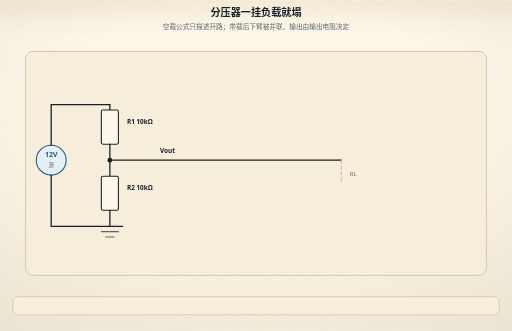
t = 0.00 s
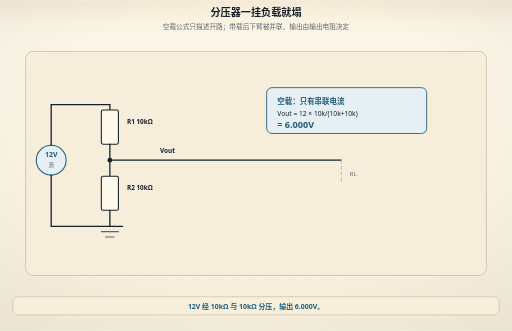
t = 1.80 s
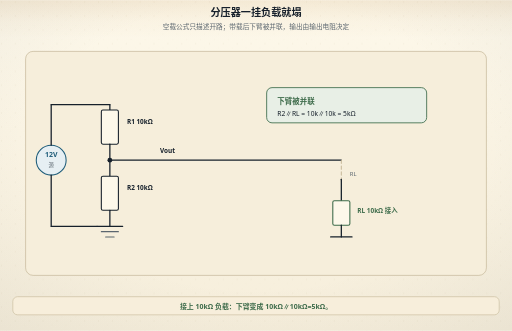
t = 2.60 s
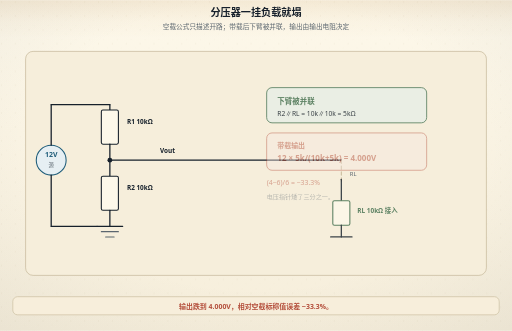
t = 4.31 s
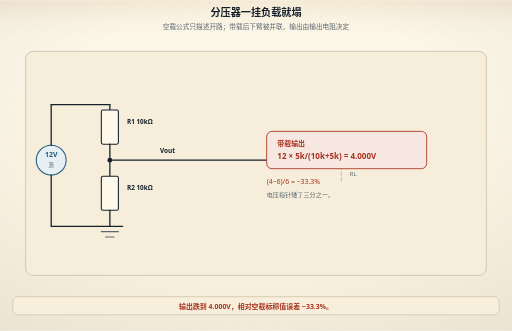
t = 6.40 s
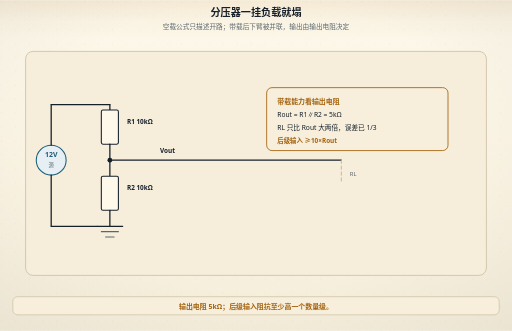
t = 7.20 s

The animated SVG that drew these frames (rendered in a browser with its animation timeline set to each time). Animation: 18 SMIL elements (animate=14,animateTransform=4); one cycle of 7.20 s.

<svg xmlns="http://www.w3.org/2000/svg" viewBox="0 0 960 620" role="img" aria-labelledby="figTitle figDesc">
<title id="figTitle">分压器一挂负载就塌</title>
<desc id="figDesc">空载公式只描述开路；带载后下臂被并联，输出由输出电阻决定</desc>
<metadata id="visual-timeline">{&quot;duration&quot;: 9.0, &quot;beats&quot;: [{&quot;name&quot;: &quot;空载&quot;, &quot;start&quot;: 0.0, &quot;end&quot;: 2.0, &quot;caption&quot;: &quot;12V 经 10kΩ 与 10kΩ 分压，输出 6.000V。&quot;}, {&quot;name&quot;: &quot;挂载&quot;, &quot;start&quot;: 2.0, &quot;end&quot;: 4.2, &quot;caption&quot;: &quot;接上 10kΩ 负载：下臂变成 10kΩ∥10kΩ=5kΩ。&quot;}, {&quot;name&quot;: &quot;塌陷&quot;, &quot;start&quot;: 4.2, &quot;end&quot;: 6.6, &quot;caption&quot;: &quot;输出跌到 4.000V，相对空载标称值误差 −33.3%。&quot;}, {&quot;name&quot;: &quot;判据&quot;, &quot;start&quot;: 6.6, &quot;end&quot;: 9.0, &quot;caption&quot;: &quot;输出电阻 5kΩ；后级输入阻抗至少高一个数量级。&quot;}]}</metadata>
<!-- 节拍：空载、挂载、塌陷、判据；总时长 9s；单次播放 -->

<defs>
<linearGradient id="bgL" x1="0" y1="0" x2="0" y2="1">
<stop offset="0" stop-color="#fdf8ea"/><stop offset="1" stop-color="#f6eedb"/>
</linearGradient>
<linearGradient id="bgD" x1="0" y1="0" x2="0" y2="1">
<stop offset="0" stop-color="#141310"/><stop offset="1" stop-color="#1d1a14"/>
</linearGradient>
<radialGradient id="vig" cx="0.5" cy="0.44" r="0.78">
<stop offset="0.55" stop-color="#16202b" stop-opacity="0"/>
<stop offset="1" stop-color="#16202b" stop-opacity="0.055"/>
</radialGradient>
<linearGradient id="hdr" x1="0" y1="0" x2="0" y2="1">
<stop offset="0" stop-color="#a4630f" stop-opacity="0.10"/>
<stop offset="0.55" stop-color="#a4630f" stop-opacity="0.028"/>
<stop offset="1" stop-color="#a4630f" stop-opacity="0"/>
</linearGradient>
<linearGradient id="hdrD" x1="0" y1="0" x2="0" y2="1">
<stop offset="0" stop-color="#dcab63" stop-opacity="0.13"/>
<stop offset="0.55" stop-color="#dcab63" stop-opacity="0.04"/>
<stop offset="1" stop-color="#dcab63" stop-opacity="0"/>
</linearGradient>
<pattern id="dots" width="26" height="26" patternUnits="userSpaceOnUse">
<circle cx="2.5" cy="3.5" r="0.9" fill="#c9bb9d"/>
<circle cx="19" cy="11" r="0.55" fill="#c9bb9d" opacity="0.7"/>
<circle cx="11.5" cy="22" r="0.6" fill="#c9bb9d" opacity="0.55"/>
</pattern>
<filter id="soft" x="-40%" y="-40%" width="180%" height="180%">
<feDropShadow dx="0" dy="1.4" stdDeviation="2" flood-color="#16202b" flood-opacity="0.13"/>
</filter>
<filter id="pglow" x="-70%" y="-70%" width="240%" height="240%">
<feGaussianBlur stdDeviation="1.7" result="b"/>
<feMerge><feMergeNode in="b"/><feMergeNode in="SourceGraphic"/></feMerge>
</filter>
</defs>
<rect class="page-bg" width="960" height="620" fill="url(#bgL)"/>
<rect class="page-grain" width="960" height="620" fill="url(#dots)"/>
<rect class="page-vig" width="960" height="620" fill="url(#vig)"/>
<rect class="page-hdr" width="960" height="72" fill="url(#hdr)"/>
<style>
text{font-family:"Segoe UI","Microsoft YaHei","PingFang SC","Hiragino Sans GB","Noto Sans CJK SC","Source Han Sans SC","Noto Sans SC",sans-serif;}
line,path,polyline,polygon{stroke-linecap:round;stroke-linejoin:round}
.page-bg{fill:url(#bgL)}
.page-grain{opacity:.5}
.page-vig{opacity:1}
.page-hdr{fill:url(#hdr)}
@media (prefers-color-scheme: dark){
.page-bg{fill:url(#bgD)}
.page-grain{opacity:.34}
.page-vig{opacity:.5}
.page-hdr{fill:url(#hdrD)}
[fill="#fdf8ea"]{fill:#141310}
[stroke="#fdf8ea"]{stroke:#141310}
[fill="#f6eedb"]{fill:#1d1a14}
[stroke="#f6eedb"]{stroke:#1d1a14}
[fill="#e0d3b8"]{fill:#3b3529}
[stroke="#e0d3b8"]{stroke:#3b3529}
[fill="#c9bb9d"]{fill:#4a4436}
[stroke="#c9bb9d"]{stroke:#4a4436}
[fill="#16202b"]{fill:#ece4d3}
[stroke="#16202b"]{stroke:#ece4d3}
[fill="#37424e"]{fill:#cfc6b4}
[stroke="#37424e"]{stroke:#cfc6b4}
[fill="#5b666f"]{fill:#a79e8b}
[stroke="#5b666f"]{stroke:#a79e8b}
[fill="#8b8272"]{fill:#857c6c}
[stroke="#8b8272"]{stroke:#857c6c}
text[fill="#fdf8ea"]{fill:#f9f3e3}
[fill="#e6eff3"]{fill:#17262e}
[fill="#e4f1f3"]{fill:#15262a}
[fill="#e8efe6"]{fill:#182418}
[fill="#f6e7e1"]{fill:#281a16}
[fill="#f7eedb"]{fill:#292114}
[fill="#efe8ee"]{fill:#241c22}
text[fill="#1f5d7a"]{fill:#7fb7cf}
:is(rect,circle,path,line,polygon,polyline,ellipse,g)[fill="#1f5d7a"]{fill:#2b4d5f}
[stroke="#1f5d7a"]{stroke:#6fa3b9}
text[fill="#2f7f96"]{fill:#8ac9d8}
:is(rect,circle,path,line,polygon,polyline,ellipse,g)[fill="#2f7f96"]{fill:#2b5660}
[stroke="#2f7f96"]{stroke:#77b2c1}
text[fill="#3d6b4a"]{fill:#98c096}
:is(rect,circle,path,line,polygon,polyline,ellipse,g)[fill="#3d6b4a"]{fill:#2f4a33}
[stroke="#3d6b4a"]{stroke:#7aa87c}
text[fill="#a8321f"]{fill:#e0907a}
:is(rect,circle,path,line,polygon,polyline,ellipse,g)[fill="#a8321f"]{fill:#55231b}
[stroke="#a8321f"]{stroke:#c07a63}
text[fill="#a4630f"]{fill:#dcab63}
:is(rect,circle,path,line,polygon,polyline,ellipse,g)[fill="#a4630f"]{fill:#553a17}
[stroke="#a4630f"]{stroke:#c08a45}
text[fill="#6b3f63"]{fill:#c4a2bf}
:is(rect,circle,path,line,polygon,polyline,ellipse,g)[fill="#6b3f63"]{fill:#452c40}
[stroke="#6b3f63"]{stroke:#a17c9b}
}
</style>


<text x="480" y="30" text-anchor="middle" font-size="19" font-weight="bold" fill="#16202b">分压器一挂负载就塌</text>
<text x="480" y="54" text-anchor="middle" font-size="12.5" fill="#5b666f">空载公式只描述开路；带载后下臂被并联，输出由输出电阻决定</text>
<rect x="48" y="96" width="864" height="420" rx="14" fill="#f6eedb" stroke="#c9bb9d" stroke-width="1.4"/>
<circle cx="96" cy="300" r="28" fill="#e6eff3" stroke="#1f5d7a" stroke-width="2"/>
<text x="96" y="295" text-anchor="middle" font-size="13" font-weight="bold" fill="#1f5d7a">12V</text>
<text x="96" y="313" text-anchor="middle" font-size="10" fill="#5b666f">源</text>
<line x1="96" y1="272" x2="96" y2="196" stroke="#16202b" stroke-width="2.4"/>
<line x1="96" y1="196" x2="206" y2="196" stroke="#16202b" stroke-width="2.4"/>
<line x1="206" y1="196" x2="206" y2="206" stroke="#16202b" stroke-width="2.4"/>
<rect x="190" y="206" width="32" height="64" rx="3" fill="#fdf8ea" stroke="#16202b" stroke-width="2"/>
<text x="238" y="232" font-size="12" font-weight="bold" fill="#16202b">R1 10kΩ</text>
<line x1="206" y1="270" x2="206" y2="330" stroke="#16202b" stroke-width="2.4"/>
<rect x="190" y="330" width="32" height="64" rx="3" fill="#fdf8ea" stroke="#16202b" stroke-width="2"/>
<text x="238" y="356" font-size="12" font-weight="bold" fill="#16202b">R2 10kΩ</text>
<line x1="206" y1="394" x2="206" y2="424" stroke="#16202b" stroke-width="2.4"/>
<line x1="182" y1="424" x2="230" y2="424" stroke="#16202b" stroke-width="2.4"/>
<line x1="190" y1="434" x2="222" y2="434" stroke="#5b666f" stroke-width="2"/>
<line x1="198" y1="444" x2="214" y2="444" stroke="#5b666f" stroke-width="2"/>
<line x1="96" y1="328" x2="96" y2="424" stroke="#16202b" stroke-width="2.4"/>
<line x1="96" y1="424" x2="182" y2="424" stroke="#16202b" stroke-width="2.4"/>
<line x1="206" y1="300" x2="640" y2="300" stroke="#16202b" stroke-width="2.4"/>
<circle cx="206" cy="300" r="4.5" fill="#16202b"/>
<text x="300" y="286" font-size="12" font-weight="bold" fill="#16202b">Vout</text>
<line x1="640" y1="300" x2="640" y2="340" stroke="#c9bb9d" stroke-width="2" stroke-dasharray="6,5"/>
<text x="656" y="330" font-size="11" fill="#5b666f">RL</text>
<g data-beat="空载" opacity="0"><rect x="500" y="168" width="300" height="86" rx="10" fill="#e6eff3" stroke="#1f5d7a" stroke-width="1.6"/>
<text x="520" y="198" font-size="14" font-weight="bold" fill="#1f5d7a">空载：只有串联电流</text>
<text x="520" y="222" font-size="12.5" fill="#16202b">Vout = 12 × 10k/(10k+10k)</text>
<text x="520" y="244" font-size="17" font-weight="bold" fill="#1f5d7a">= 6.000V</text><animate attributeName="opacity" values="0;1" keyTimes="0;1" calcMode="spline" keySplines="0.25 0.1 0.25 1" begin="0s" dur="0.45s" fill="freeze"/><animate attributeName="opacity" values="1;0" keyTimes="0;1" calcMode="spline" keySplines="0.4 0 0.6 1" begin="2s" dur="0.4s" fill="freeze"/><animateTransform attributeName="transform" type="translate" from="0 0" to="0 -4" begin="0s" dur="0.6s" fill="freeze" calcMode="spline" keySplines="0.25 0.1 0.25 1" keyTimes="0;1"/></g>
<g data-beat="挂载" opacity="0"><line x1="640" y1="340" x2="640" y2="380" stroke="#16202b" stroke-width="2.4"/>
<rect x="624" y="380" width="32" height="46" rx="3" fill="#fdf8ea" stroke="#3d6b4a" stroke-width="2"/>
<line x1="640" y1="426" x2="640" y2="448" stroke="#16202b" stroke-width="2.4"/>
<line x1="620" y1="448" x2="660" y2="448" stroke="#16202b" stroke-width="2.4"/>
<text x="670" y="404" font-size="12" font-weight="bold" fill="#3d6b4a">RL 10kΩ 接入</text>
<rect x="500" y="168" width="300" height="66" rx="10" fill="#e8efe6" stroke="#3d6b4a" stroke-width="1.6"/>
<text x="520" y="198" font-size="14" font-weight="bold" fill="#3d6b4a">下臂被并联</text>
<text x="520" y="222" font-size="12.5" fill="#16202b">R2∥RL = 10k∥10k = 5kΩ</text><animate attributeName="opacity" values="0;1" keyTimes="0;1" calcMode="spline" keySplines="0.25 0.1 0.25 1" begin="2s" dur="0.45s" fill="freeze"/><animate attributeName="opacity" values="1;0" keyTimes="0;1" calcMode="spline" keySplines="0.4 0 0.6 1" begin="4.2s" dur="0.4s" fill="freeze"/><animateTransform attributeName="transform" type="translate" from="0 0" to="0 -4" begin="2s" dur="0.6s" fill="freeze" calcMode="spline" keySplines="0.25 0.1 0.25 1" keyTimes="0;1"/></g>
<g data-beat="塌陷" opacity="0"><rect x="500" y="250" width="300" height="70" rx="10" fill="#f6e7e1" stroke="#a8321f" stroke-width="1.6"/>
<text x="520" y="278" font-size="13" font-weight="bold" fill="#a8321f">带载输出</text>
<text x="520" y="302" font-size="15" font-weight="bold" fill="#a8321f">12 × 5k/(10k+5k) = 4.000V</text>
<text x="500" y="348" font-size="13" fill="#a8321f">(4−6)/6 = −33.3%</text>
<text x="500" y="374" font-size="11.5" fill="#5b666f">电压指针矮了三分之一。</text><animate attributeName="opacity" values="0;1" keyTimes="0;1" calcMode="spline" keySplines="0.25 0.1 0.25 1" begin="4.2s" dur="0.45s" fill="freeze"/><animate attributeName="opacity" values="1;0" keyTimes="0;1" calcMode="spline" keySplines="0.4 0 0.6 1" begin="6.6s" dur="0.4s" fill="freeze"/><animateTransform attributeName="transform" type="translate" from="0 0" to="0 -4" begin="4.2s" dur="0.6s" fill="freeze" calcMode="spline" keySplines="0.25 0.1 0.25 1" keyTimes="0;1"/></g>
<g data-beat="判据" opacity="0"><rect x="500" y="168" width="340" height="118" rx="10" fill="#f7eedb" stroke="#a4630f" stroke-width="1.6"/>
<text x="520" y="198" font-size="13" font-weight="bold" fill="#a4630f">带载能力看输出电阻</text>
<text x="520" y="224" font-size="12.5" fill="#16202b">Rout = R1∥R2 = 5kΩ</text>
<text x="520" y="248" font-size="12.5" fill="#16202b">RL 只比 Rout 大两倍，误差已 1/3</text>
<text x="520" y="272" font-size="12" font-weight="bold" fill="#a4630f">后级输入 ≥10×Rout</text><animate attributeName="opacity" values="0;1" keyTimes="0;1" calcMode="spline" keySplines="0.25 0.1 0.25 1" begin="6.6s" dur="0.45s" fill="freeze"/><animateTransform attributeName="transform" type="translate" from="0 0" to="0 -4" begin="6.6s" dur="0.6s" fill="freeze" calcMode="spline" keySplines="0.25 0.1 0.25 1" keyTimes="0;1"/></g>
<rect x="24" y="556" width="912" height="34" rx="9" fill="#f7eedb" stroke="#c9bb9d" stroke-width="1.2"/>
<g data-caption="空载" opacity="0"><animate attributeName="opacity" values="0;1" keyTimes="0;1" calcMode="spline" keySplines="0.25 0.1 0.25 1" begin="0s" dur="0.2s" fill="freeze"/><animate attributeName="opacity" values="1;0" keyTimes="0;1" calcMode="spline" keySplines="0.4 0 0.6 1" begin="1.8s" dur="0.2s" fill="freeze"/><text x="480" y="580" text-anchor="middle" font-size="13" font-weight="bold" fill="#1f5d7a">12V 经 10kΩ 与 10kΩ 分压，输出 6.000V。</text></g>
<g data-caption="挂载" opacity="0"><animate attributeName="opacity" values="0;1" keyTimes="0;1" calcMode="spline" keySplines="0.25 0.1 0.25 1" begin="2s" dur="0.2s" fill="freeze"/><animate attributeName="opacity" values="1;0" keyTimes="0;1" calcMode="spline" keySplines="0.4 0 0.6 1" begin="4s" dur="0.2s" fill="freeze"/><text x="480" y="580" text-anchor="middle" font-size="13" font-weight="bold" fill="#3d6b4a">接上 10kΩ 负载：下臂变成 10kΩ∥10kΩ=5kΩ。</text></g>
<g data-caption="塌陷" opacity="0"><animate attributeName="opacity" values="0;1" keyTimes="0;1" calcMode="spline" keySplines="0.25 0.1 0.25 1" begin="4.2s" dur="0.2s" fill="freeze"/><animate attributeName="opacity" values="1;0" keyTimes="0;1" calcMode="spline" keySplines="0.4 0 0.6 1" begin="6.4s" dur="0.2s" fill="freeze"/><text x="480" y="580" text-anchor="middle" font-size="13" font-weight="bold" fill="#a8321f">输出跌到 4.000V，相对空载标称值误差 −33.3%。</text></g>
<g data-caption="判据" opacity="0"><animate attributeName="opacity" values="0;1" keyTimes="0;1" calcMode="spline" keySplines="0.25 0.1 0.25 1" begin="6.6s" dur="0.2s" fill="freeze"/><text x="480" y="580" text-anchor="middle" font-size="13" font-weight="bold" fill="#a4630f">输出电阻 5kΩ；后级输入阻抗至少高一个数量级。</text></g>
</svg>
